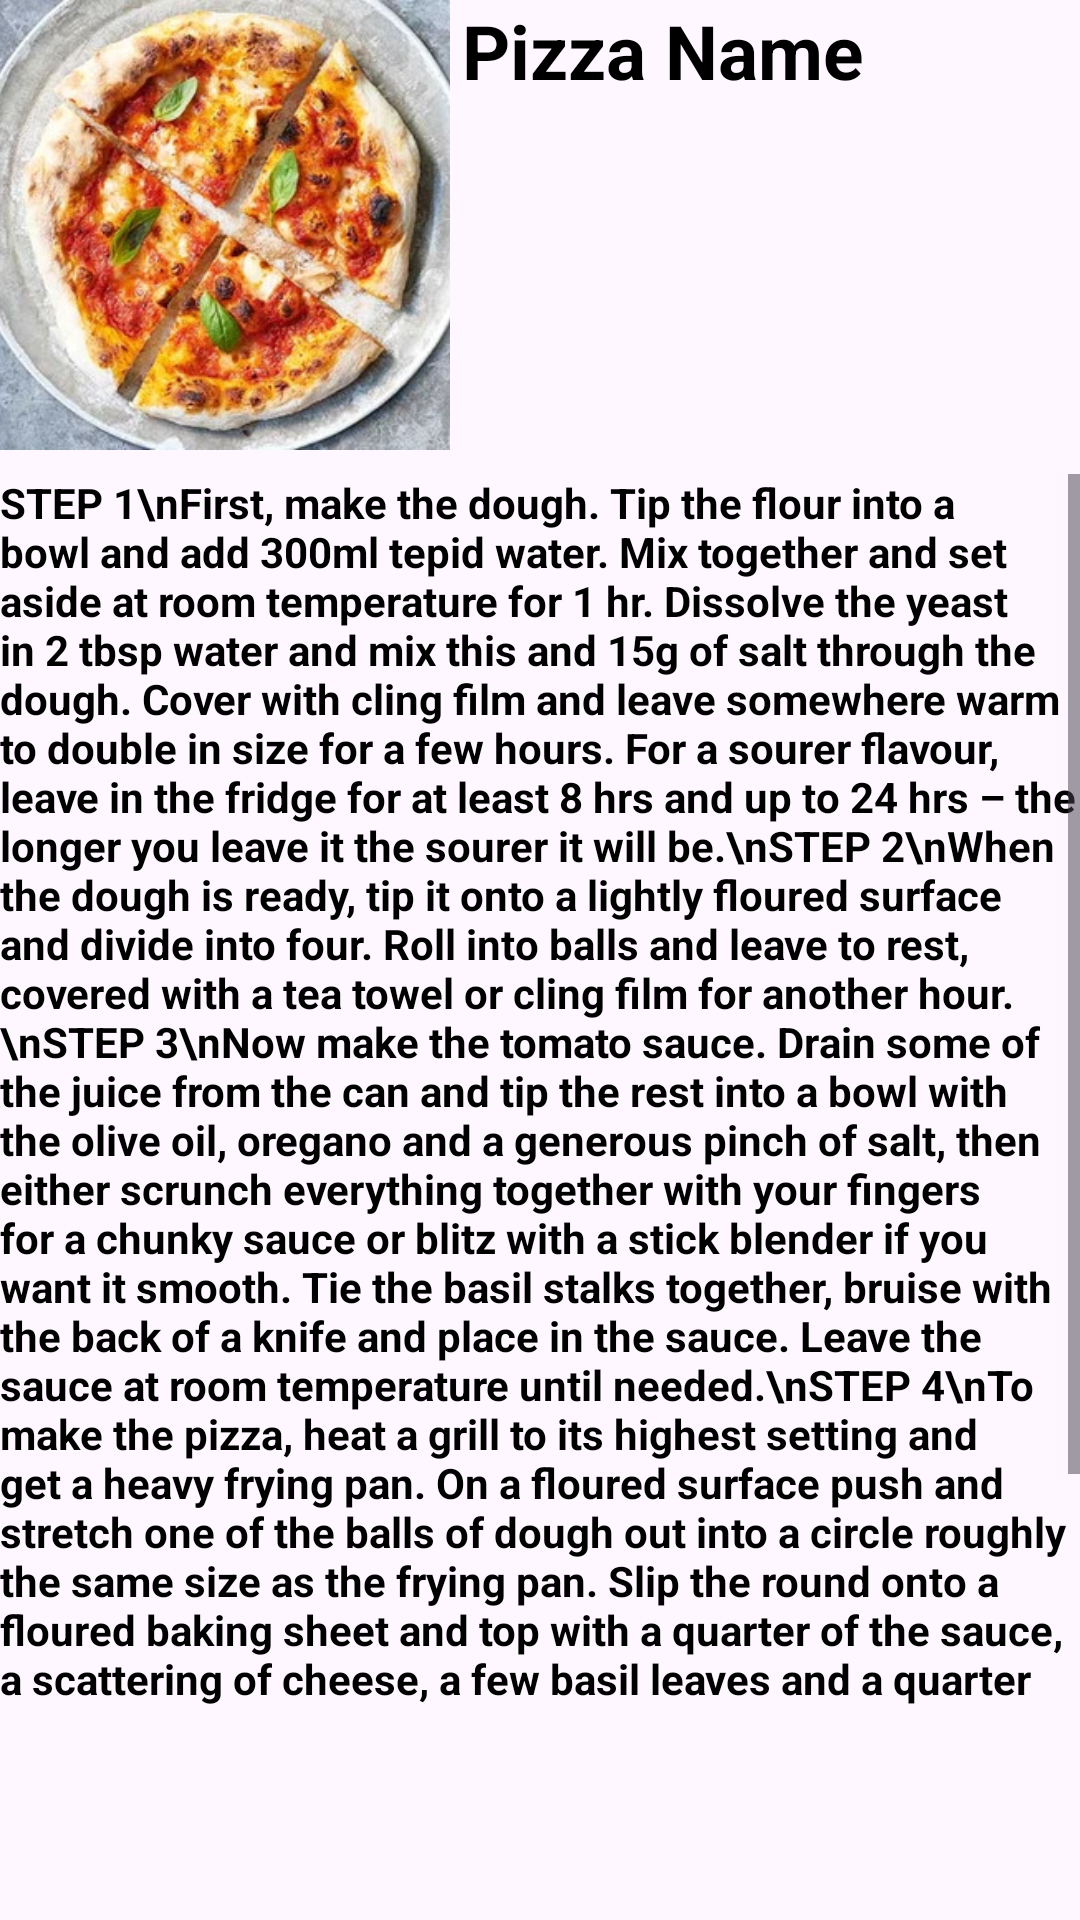

Here is an Android app screen rendered from its layout file. Give the layout XML and the strings, colors and styles it references.
<!-- AndroidManifest.xml: application theme Theme.PizzaRecipeApp -->
<!-- res/layout/activity_pizza_recipe.xml -->
<?xml version="1.0" encoding="utf-8"?>
<androidx.constraintlayout.widget.ConstraintLayout
    xmlns:android="http://schemas.android.com/apk/res/android"
    xmlns:app="http://schemas.android.com/apk/res-auto"
    xmlns:tools="http://schemas.android.com/tools"
    android:id="@+id/pizzaRecipeBg"
    android:layout_width="match_parent"
    android:layout_height="match_parent"
    android:layout_margin="12dp"
    tools:context=".PizzaRecipeActivity">

    <ImageView
        android:id="@+id/pizzaImageRecipe"
        android:layout_width="150dp"
        android:layout_height="150dp"
        android:scaleType="centerCrop"
        app:srcCompat="@drawable/marghuerita1"
        app:layout_constraintTop_toTopOf="parent"
        app:layout_constraintStart_toStartOf="parent"/>

    <TextView
        android:id="@+id/pizzaNameRecipe"
        android:layout_width="0dp"
        android:layout_height="wrap_content"
        app:layout_constraintStart_toEndOf="@id/pizzaImageRecipe"
        app:layout_constraintEnd_toEndOf="parent"
        app:layout_constraintTop_toTopOf="@id/pizzaImageRecipe"
        android:text="Pizza Name"
        android:textColor="@color/black"
        android:textStyle="bold"
        android:textSize="25sp"
        android:layout_marginHorizontal="4dp"/>

    <ImageView
        android:id="@+id/backButton"
        android:layout_width="50dp"
        android:layout_height="50dp"
        android:layout_margin="12dp"
        app:layout_constraintBottom_toBottomOf="parent"
        app:layout_constraintEnd_toEndOf="parent"
        app:srcCompat="@drawable/baseline_arrow_back_24"
        android:onClick="Back"/>

    <TextView
        android:id="@+id/pizzaDescribeRecipe"
        android:layout_width="0dp"
        android:layout_height="wrap_content"
        app:layout_constraintStart_toStartOf="@id/pizzaNameRecipe"
        app:layout_constraintEnd_toEndOf="parent"
        app:layout_constraintTop_toBottomOf="@id/pizzaNameRecipe"
        android:layout_marginHorizontal="4dp"
        android:textSize="14sp"
        android:textColor="@color/black"
        android:alpha="0.85"
        />

    <ScrollView
        android:id="@+id/ScrollView"
        android:layout_width="match_parent"
        android:layout_height="0dp"
        android:layout_marginVertical="8dp"
        android:fillViewport="true"
        android:scrollbars="vertical"
        app:layout_constraintStart_toStartOf="parent"
        app:layout_constraintTop_toBottomOf="@id/pizzaImageRecipe"
        app:layout_constraintBottom_toTopOf="@id/backButton">

        <TextView
            android:id="@+id/pizzaRecipe"
            android:layout_width="match_parent"
            android:layout_height="wrap_content"
            android:isScrollContainer="true"

            android:text="STEP 1\nFirst, make the dough. Tip the flour into a bowl and add 300ml tepid water. Mix together and set aside at room temperature for 1 hr. Dissolve the yeast in 2 tbsp water and mix this and 15g of salt through the dough. Cover with cling film and leave somewhere warm to double in size for a few hours. For a sourer flavour, leave in the fridge for at least 8 hrs and up to 24 hrs – the longer you leave it the sourer it will be.\nSTEP 2\nWhen the dough is ready, tip it onto a lightly floured surface and divide into four. Roll into balls and leave to rest, covered with a tea towel or cling film for another hour.\nSTEP 3\nNow make the tomato sauce. Drain some of the juice from the can and tip the rest into a bowl with the olive oil, oregano and a generous pinch of salt, then either scrunch everything together with your fingers for a chunky sauce or blitz with a stick blender if you want it smooth. Tie the basil stalks together, bruise with the back of a knife and place in the sauce. Leave the sauce at room temperature until needed.\nSTEP 4\nTo make the pizza, heat a grill to its highest setting and get a heavy frying pan. On a floured surface push and stretch one of the balls of dough out into a circle roughly the same size as the frying pan. Slip the round onto a floured baking sheet and top with a quarter of the sauce, a scattering of cheese, a few basil leaves and a quarter of the mozzarella.\nSTEP 5\nGet the pan very hot and carefully slide the pizza onto it. Cook for 2 mins, then put the pan under the grill for another 2 mins until the sides are puffed up and the cheese has melted. Lift onto a board, drizzle with a little olive oil if you like, then cut into wedges and serve while you make the next one."
            android:textColor="@color/black"
            android:textSize="14dp"
            android:textStyle="bold" />

    </ScrollView>


</androidx.constraintlayout.widget.ConstraintLayout>
<!-- resources referenced by this layout -->
<resources>
  <!-- drawable marghuerita1: jpg bitmap (drawable, 53617 bytes) -->
  <style name="Theme.PizzaRecipeApp" parent="Base.Theme.PizzaRecipeApp" />
  <style name="Base.Theme.PizzaRecipeApp" parent="Theme.Material3.DayNight.NoActionBar">
          
          
      </style>
  <!-- not gathered from this repository: default colours our renderer supplied (Android Studio template values) -->
  <color name="black">#FF000000</color>
</resources>
